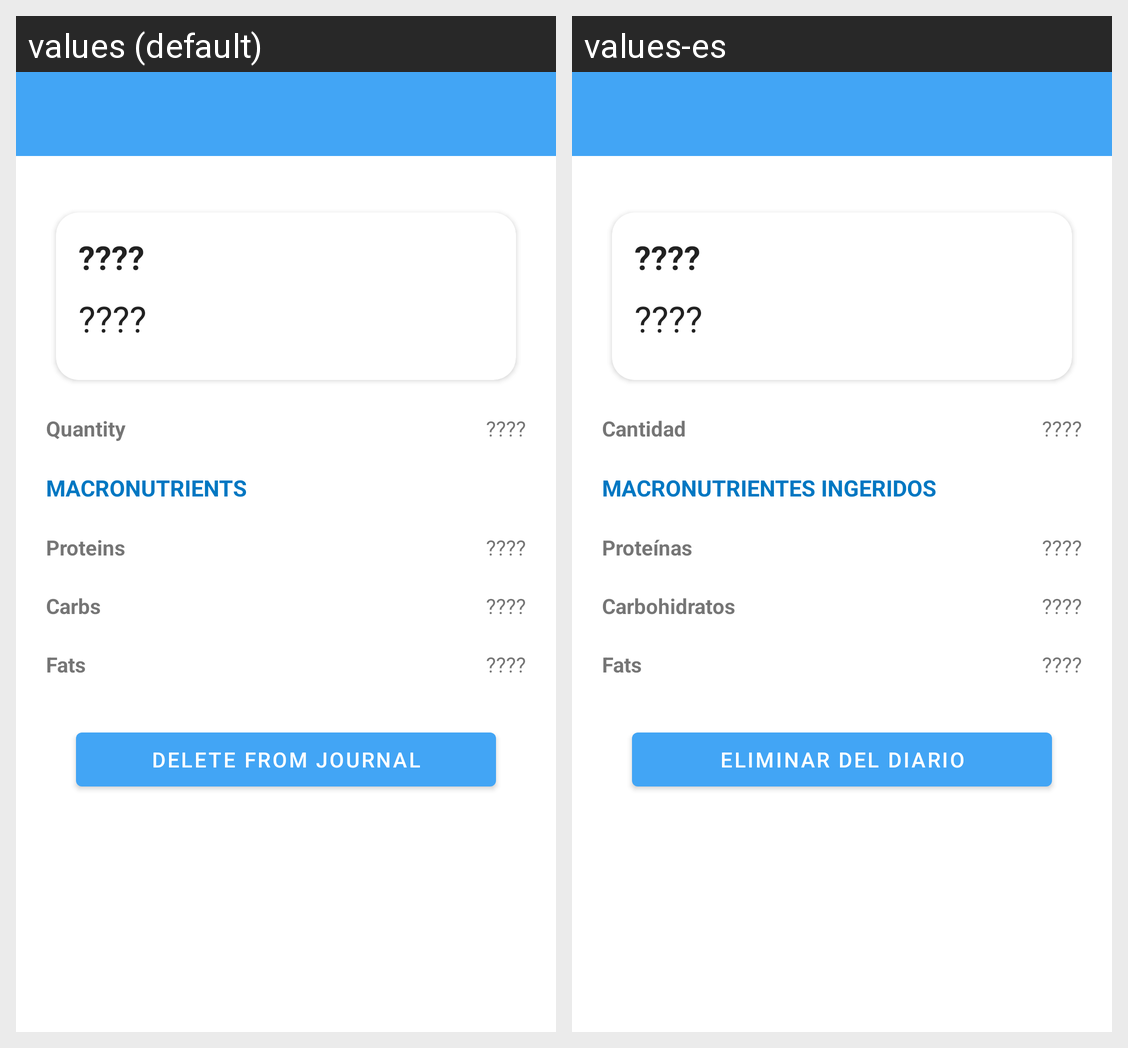

The same Android screen rendered under two of its app's locales, left to right. List the strings drawn on it with the default value and each locale's translation.
Android screen res/layout/activity_diary_food_detail.xml rendered under 2 locales, left to right: values (default), values-es. Device: Nexus 5 (rendered at 1080×1920; each locale shown at half size, 540×960, under a caption strip naming it); theme AppTheme.
Strings drawn on this screen, with the default value and each locale's value (text and hints the layout hard-codes, and strings that could not be matched under every locale, appear in the picture but are not listed):

empty_string
  values: ????
  values-es: ????

quantity
  values: Quantity
  values-es: Cantidad

macronutrients
  values: MACRONUTRIENTS
  values-es: MACRONUTRIENTES INGERIDOS

proteins
  values: Proteins
  values-es: Proteínas

carbs
  values: Carbs
  values-es: Carbohidratos

fats
  values: Fats
  values-es: Fats

delete_btn
  values: Delete from journal
  values-es: Eliminar del diario
